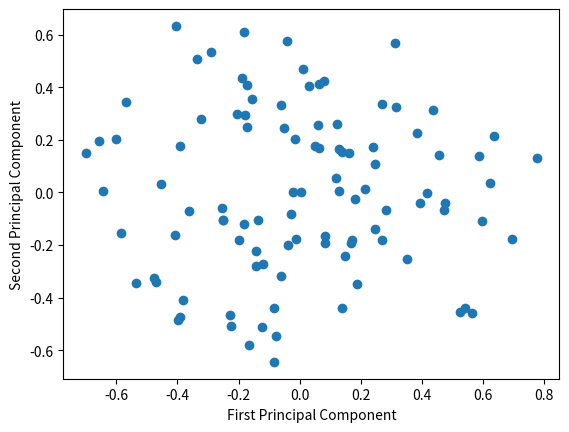

Generate this figure with matplotlib:
import numpy as np
import matplotlib.pyplot as plt


def pca(X, n_components):
    # Subtract the mean of the data from each feature
    X = X - np.mean(X, axis=0)

    # Compute the covariance matrix of the data
    cov = np.cov(X, rowvar=False)

    # Compute the eigenvalues and eigenvectors of the covariance matrix
    eigenvalues, eigenvectors = np.linalg.eig(cov)

    # Sort the eigenvalues and eigenvectors in descending order of eigenvalues
    eigenvalues_sorted_indices = np.argsort(eigenvalues)[::-1]
    eigenvalues = eigenvalues[eigenvalues_sorted_indices]
    eigenvectors = eigenvectors[:, eigenvalues_sorted_indices]

    # Select the first n_components eigenvectors
    eigenvectors = eigenvectors[:, :n_components]

    # Compute the transformed data
    X_pca = np.matmul(X, eigenvectors)

    # Return the transformed data and the eigenvectors
    return X_pca, eigenvectors


if __name__ == "__main__":
    np.random.seed(0)
    X = np.random.rand(100, 5)

    # Perform PCA on the data
    n_components = 2
    X_pca, eigenvectors = pca(X, n_components)

    print("Original data shape: ", X.shape)
    print("Transformed data shape: ", X_pca.shape)
    print("Eigenvectors shape: ", eigenvectors.shape)

    # Plot the transformed data
    plt.scatter(X_pca[:, 0], X_pca[:, 1])
    plt.xlabel("First Principal Component")
    plt.ylabel("Second Principal Component")
    plt.show()
